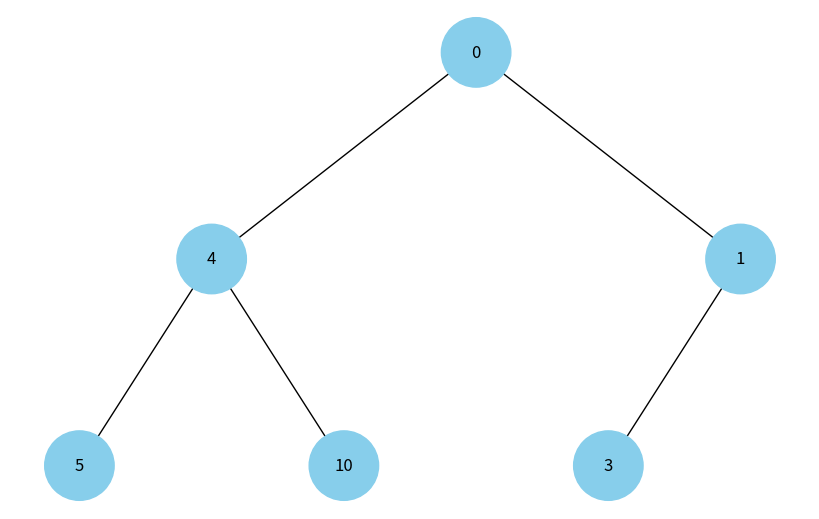
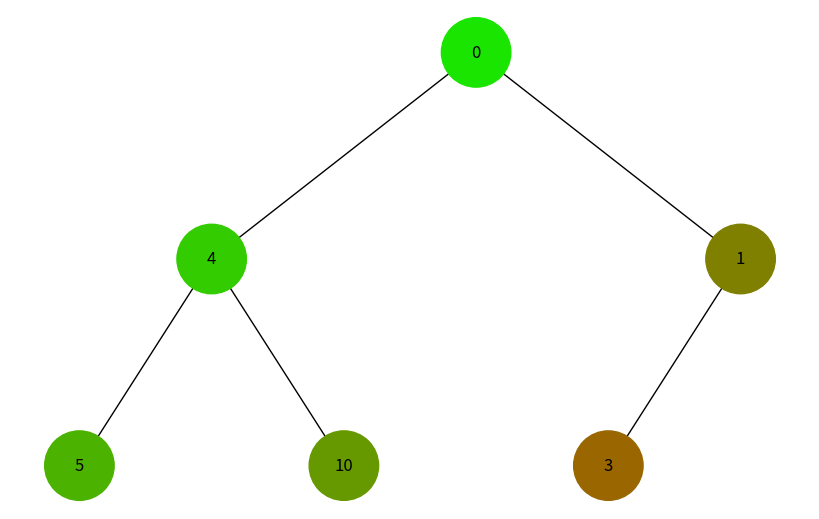
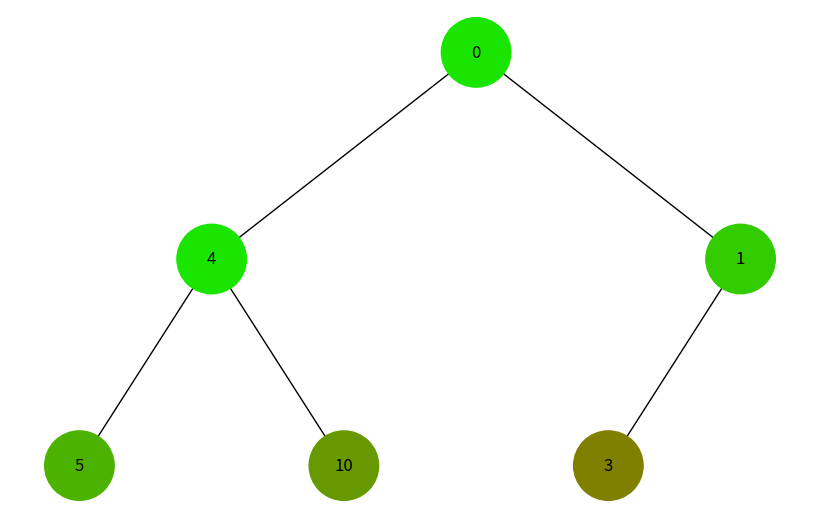

Here is the Python script that generated these plots, in order:
import uuid

import matplotlib.pyplot as plt
import networkx as nx


class Node:
    def __init__(self, key, color="skyblue"):
        self.left = None
        self.right = None
        self.val = key
        self.color = color  # Додатковий аргумент для зберігання кольору вузла
        self.id = str(uuid.uuid4())  # Унікальний ідентифікатор для кожного вузла


def add_edges(graph, node, pos, x=0, y=0, layer=1):
    if node is not None:
        graph.add_node(node.id, color=node.color, label=node.val)  # Використання id та збереження значення вузла
        if node.left:
            graph.add_edge(node.id, node.left.id)
            l = x - 1 / 2 ** layer
            pos[node.left.id] = (l, y - 1)
            l = add_edges(graph, node.left, pos, x=l, y=y - 1, layer=layer + 1)
        if node.right:
            graph.add_edge(node.id, node.right.id)
            r = x + 1 / 2 ** layer
            pos[node.right.id] = (r, y - 1)
            r = add_edges(graph, node.right, pos, x=r, y=y - 1, layer=layer + 1)
    return graph


def draw_tree(tree_root):
    tree = nx.DiGraph()
    pos = {tree_root.id: (0, 0)}
    tree = add_edges(tree, tree_root, pos)

    colors = [node[1]['color'] for node in tree.nodes(data=True)]
    labels = {node[0]: node[1]['label'] for node in tree.nodes(data=True)}  # Використовуйте значення вузла для міток

    plt.figure(figsize=(8, 5))
    nx.draw(tree, pos=pos, labels=labels, arrows=False, node_size=2500, node_color=colors)
    plt.show()


# Створення дерева
root = Node(0)
root.left = Node(4)
root.left.left = Node(5)
root.left.right = Node(10)
root.right = Node(1)
root.right.left = Node(3)

# Відображення дерева
draw_tree(root)


def generate_rgb_color(step, total_steps):
    r = int((255 * step) / total_steps)
    g = int((255 * (total_steps - step)) / total_steps)
    b = 0
    return '#{:02x}{:02x}{:02x}'.format(r, g, b)

def depth_first_search(node, visited=None):
    if visited is None:
        visited = set()
    visited.add(node)
    node.color = generate_rgb_color(len(visited), 10)  # Змінюємо колір вузла
    if node.left:
        depth_first_search(node.left, visited)
    if node.right:
        depth_first_search(node.right, visited)

def breadth_first_search(root):
    visited = set()
    queue = []
    queue.append(root)
    root.color = generate_rgb_color(1, 10)  # Змінюємо колір кореневого вузла
    visited.add(root)
    while queue:
        node = queue.pop(0)
        if node.left:
            node.left.color = generate_rgb_color(len(visited), 10)  # Змінюємо колір вузла
            queue.append(node.left)
            visited.add(node.left)
        if node.right:
            node.right.color = generate_rgb_color(len(visited), 10)  # Змінюємо колір вузла
            queue.append(node.right)
            visited.add(node.right)

# Створення дерева
root = Node(0)
root.left = Node(4)
root.left.left = Node(5)
root.left.right = Node(10)
root.right = Node(1)
root.right.left = Node(3)

# Виконуємо обхід у глибину
depth_first_search(root)
draw_tree(root)

# Виконуємо обхід у ширину
breadth_first_search(root)
draw_tree(root)
